Image classification data set "resized_and_augmented_images" (harrycallahan117/Diatomica on GitHub). Class labels (25): Achnanthidium biasolettianum, Amphora pediculus, Cocconeis pseudolineata, Cymbella cantonatii, Cymbella excisa, Cymbella excisa var subcapitata, Diatoma mesodon, Diatoma moniliformis, Diploneis fontanella, Encyonema silesiacum, Encyonema ventricosum, Fragilaria recapitellata, Gomphonema drutelingense, Gomphonema olivaceum, Gomphonema pumilum var rigidum, Halamphora veneta, Humidophila perpusilla, Meridion circulare, Navicula cryptocephala, Navicula cryptotenella, Navicula trivialis, Pantocsekiella ocellata, Planothidium frequentissimum, Planothidium lanceolatum, Rhoicosphenia abbreviata.

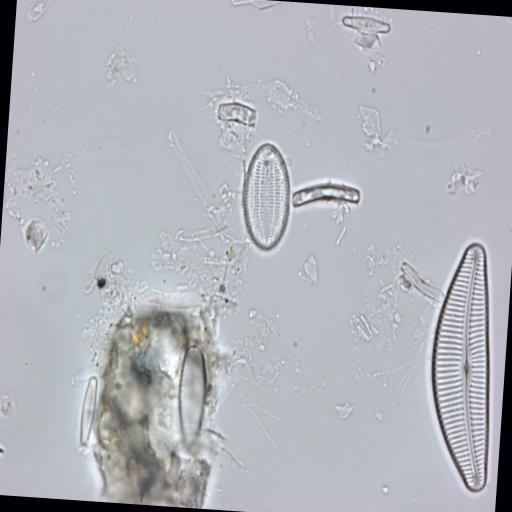
Label: Cymbella cantonatii

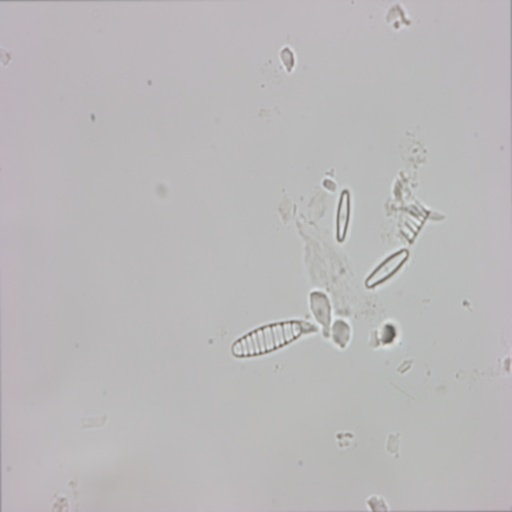
Label: Diatoma moniliformis

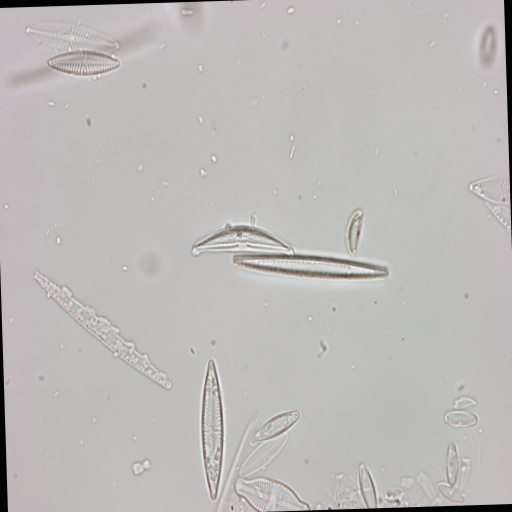
Label: Halamphora veneta

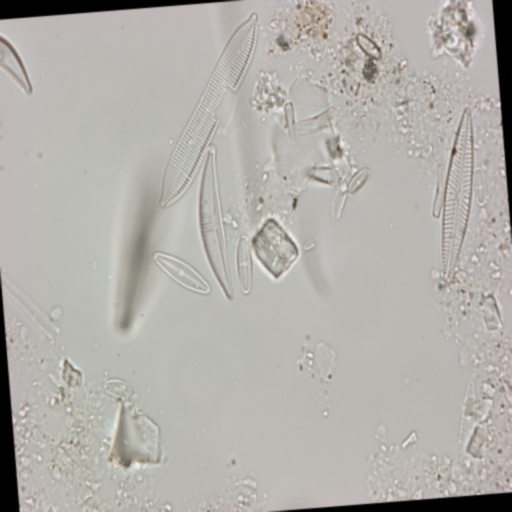
Label: Navicula cryptotenella

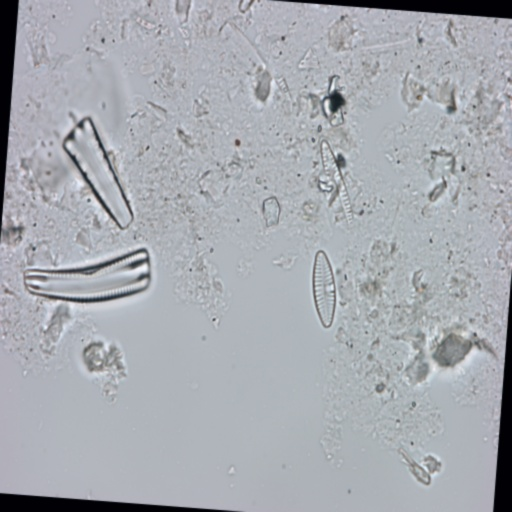
Label: Rhoicosphenia abbreviata

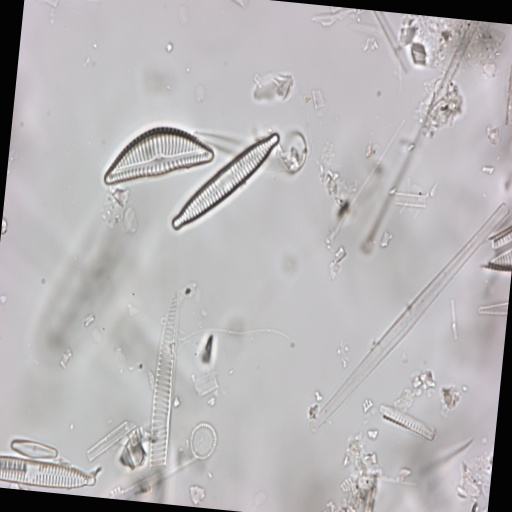
Label: Encyonema silesiacum
